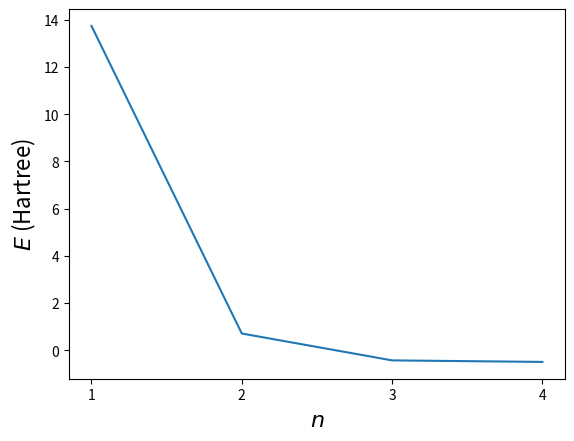

Python code for this plot:
#!/usr/bin/env python
"""Problem 1(a).
Plot the ground state energy as a function of $n$.
"""

import matplotlib.pyplot as plt
import numpy as np
from scipy.integrate import quad
from scipy.linalg import eigh


def eigenvalue_problem(alpha):
    # Hamiltonian
    def hamil_integrand(r, a, b):
        return (
            4
            * np.pi
            * (-1 + 3 * a * r - 2 * a**2 * r**3)
            / r
            * np.exp(-(a + b) * r**2)
            * r**2
        )

    def hamiltonian(a, b):
        return quad(hamil_integrand, 0.0, np.inf, args=(a, b))[0]

    # Vectorize the table-like function
    vec_hamiltonian = np.vectorize(hamiltonian)
    h_ij = [vec_hamiltonian(a, alpha) for a in alpha]  # Speed-up

    # print(tabulate(h_ij, tablefmt="latex"))

    # Overlap intergral
    def overlap_integrand(r, a, b):
        return 4 * np.pi * np.exp(-(a + b) * r**2) * r**2

    def overlap(a, b):
        return quad(overlap_integrand, 0.0, np.inf, args=(a, b))[0]

    # Vectorize the table-like function
    vec_overlap = np.vectorize(overlap)
    s_ij = [vec_overlap(a, alpha) for a in alpha]
    # print(tabulate(s_ij, tablefmt="latex"))

    # Generalized eigenvalue Problem H x = E S x
    eigvals, eigvecs = eigh(h_ij, s_ij, eigvals_only=False)
    return eigvals, eigvecs


if __name__ == "__main__":
    alpha_1 = np.array([13])
    alpha_2 = np.array([13, 1.96])
    alpha_3 = np.array([13, 1.96, 0.44])
    alpha_4 = np.array([13, 1.96, 0.44, 0.12])
    energy = [
        eigenvalue_problem(alpha_1)[0][0],
        eigenvalue_problem(alpha_2)[0][0],
        eigenvalue_problem(alpha_3)[0][0],
        eigenvalue_problem(alpha_4)[0][0],
    ]
    n = [1, 2, 3, 4]

    plt.figure()
    plt.plot(n, energy)
    plt.xticks(n)
    plt.xlabel(r"$n$", fontsize=16)
    plt.ylabel(r"$E$ (Hartree)", fontsize=16)
    plt.show()
    print((eigenvalue_problem(alpha_4)[1][:, 0]))
    # my_path = os.path.abspath(__file__ + "/../../")
    # plt.savefig(my_path + "/images/pro_1_a.pdf")
